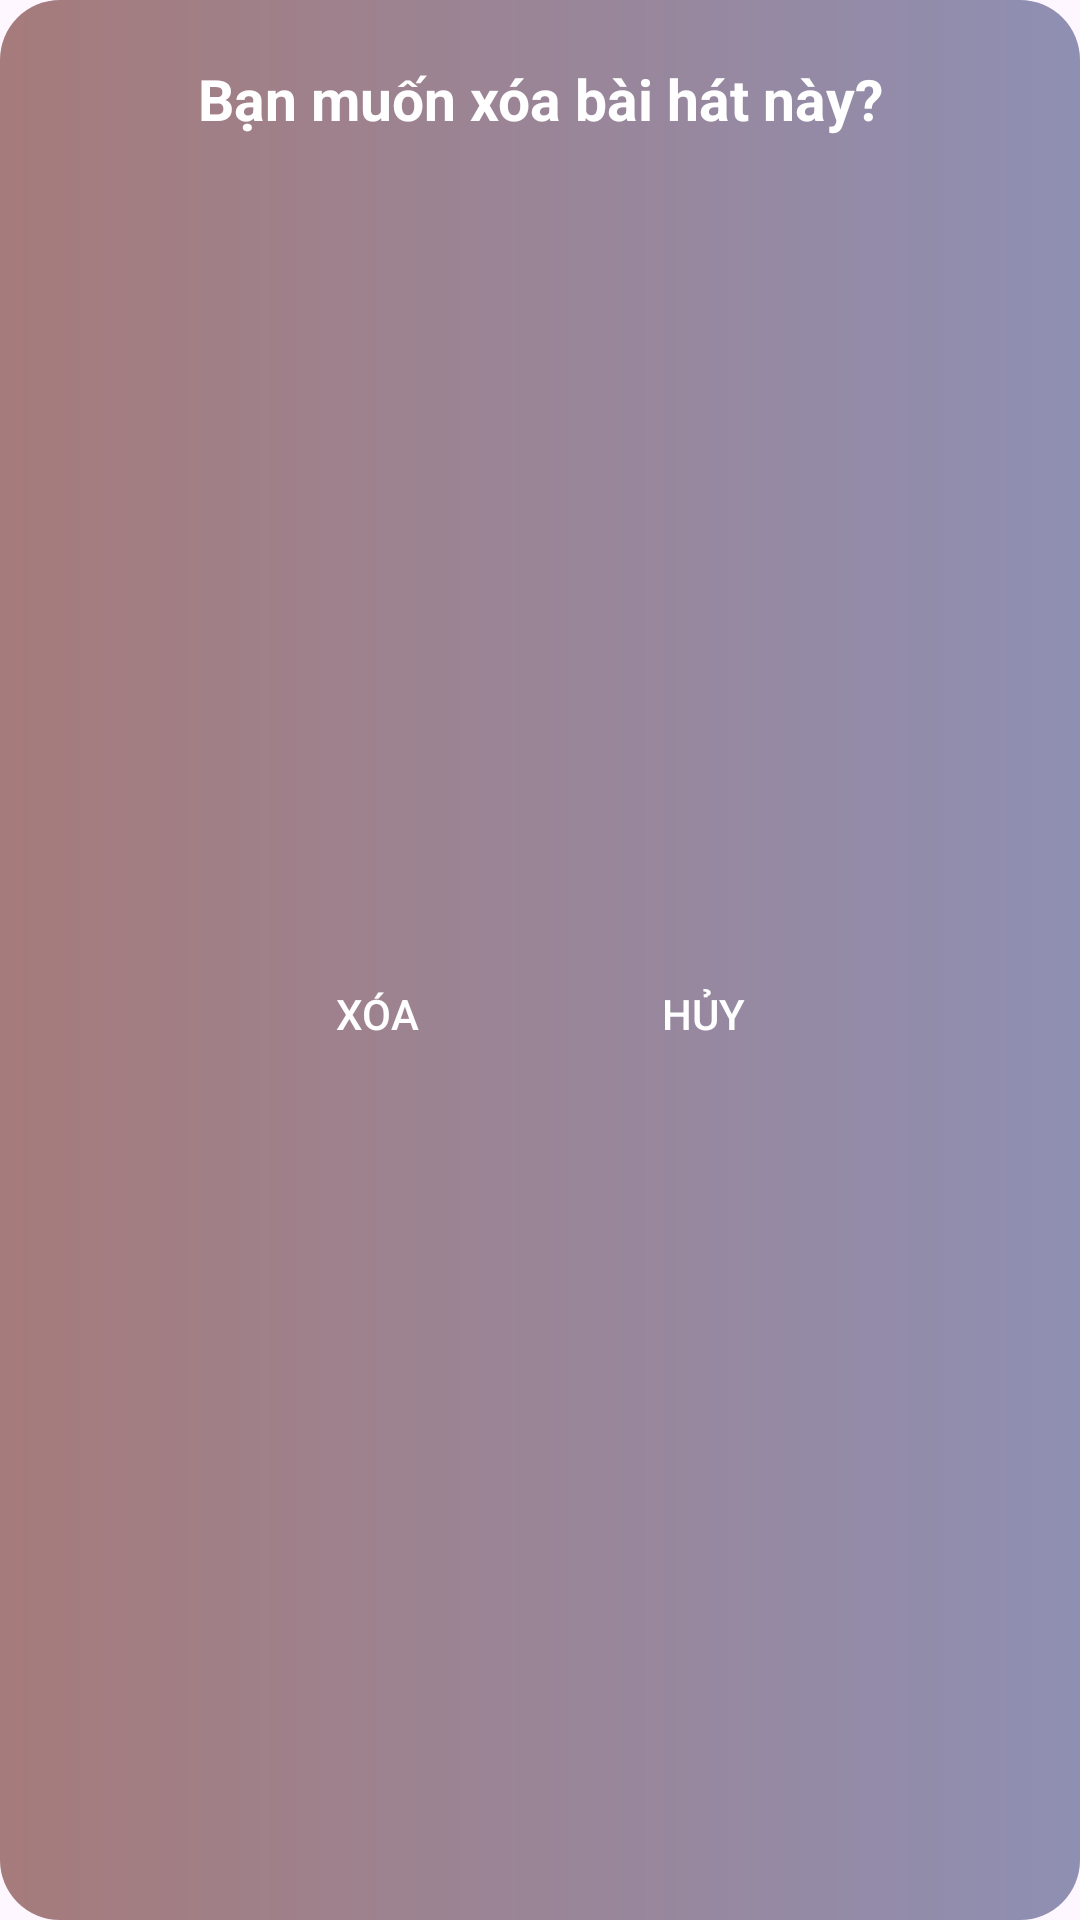

Layout XML and referenced resources for this Android screen:
<!-- AndroidManifest.xml: application theme Theme.MP3_demo -->
<!-- res/layout/dialog_delete.xml -->
<?xml version="1.0" encoding="utf-8"?>
<layout xmlns:android="http://schemas.android.com/apk/res/android"
    xmlns:app="http://schemas.android.com/apk/res-auto">

    <androidx.constraintlayout.widget.ConstraintLayout
        android:layout_width="match_parent"
        android:layout_height="wrap_content"
        android:background="@drawable/bg_custom_layout_dialog">

        <androidx.constraintlayout.widget.Guideline
            android:id="@+id/guideline_vertical_15"
            android:layout_width="wrap_content"
            android:layout_height="wrap_content"
            android:orientation="vertical"
            app:layout_constraintGuide_percent="0.15" />

        <androidx.constraintlayout.widget.Guideline
            android:id="@+id/guideline_vertical_85"
            android:layout_width="wrap_content"
            android:layout_height="wrap_content"
            android:orientation="vertical"
            app:layout_constraintGuide_percent="0.85" />

        <androidx.appcompat.widget.AppCompatTextView
            android:id="@+id/tv_delete_song"
            android:layout_width="wrap_content"
            android:layout_height="wrap_content"
            android:layout_marginTop="@dimen/dimens_10dp"
            android:text="@string/would_you_like_delete_this_song"
            android:textColor="@color/white"
            android:textSize="19sp"
            android:textStyle="bold"
            app:layout_constraintEnd_toEndOf="parent"
            app:layout_constraintStart_toStartOf="parent"
            app:layout_constraintTop_toTopOf="parent" />

        <androidx.appcompat.widget.AppCompatButton
            android:id="@+id/btn_accept"
            android:layout_width="wrap_content"
            android:layout_height="wrap_content"
            android:layout_marginTop="@dimen/dimens_10dp"
            android:layout_marginBottom="@dimen/dimens_10dp"
            android:background="@drawable/bg_button_custom"
            android:backgroundTint="#8150FF"
            android:text="@string/delete"
            android:textColor="@color/white"
            app:layout_constraintBottom_toBottomOf="parent"
            app:layout_constraintEnd_toStartOf="@id/btn_cancel"
            app:layout_constraintStart_toStartOf="@id/guideline_vertical_15"
            app:layout_constraintTop_toBottomOf="@id/tv_delete_song" />

        <androidx.appcompat.widget.AppCompatButton
            android:id="@+id/btn_cancel"
            android:layout_width="wrap_content"
            android:layout_height="wrap_content"
            android:layout_marginTop="@dimen/dimens_10dp"
            android:layout_marginBottom="@dimen/dimens_10dp"
            android:background="@drawable/bg_button_custom"
            android:backgroundTint="#8150FF"
            android:text="@string/cancel"
            android:textColor="@color/white"
            app:layout_constraintBottom_toBottomOf="parent"
            app:layout_constraintEnd_toEndOf="@id/guideline_vertical_85"
            app:layout_constraintStart_toEndOf="@id/btn_accept"
            app:layout_constraintTop_toBottomOf="@id/tv_delete_song" />
    </androidx.constraintlayout.widget.ConstraintLayout>
</layout>
<!-- resources referenced by this layout -->
<resources>
  <dimen name="dimens_10dp">10dp</dimen>
  <!-- drawable bg_custom_layout_dialog (drawable) -->
  <?xml version="1.0" encoding="utf-8"?>
  <shape xmlns:android="http://schemas.android.com/apk/res/android">
      <solid android:color="#BAB3B3" />
      <corners android:radius="@dimen/dimen_20dp" />
      <padding
          android:left="10dp"
          android:top="10dp"
          android:right="10dp"
          android:bottom="10dp" />
      <gradient
          android:startColor="#A57B7B"
          android:endColor="#8F8FB3"
          android:angle="0" />
  </shape>
  <string name="cancel">Hủy</string>
  <string name="delete">Xóa</string>
  <string name="would_you_like_delete_this_song">Bạn muốn xóa bài hát này?</string>
  <style name="Theme.MP3_demo" parent="Base.Theme.MP3_demo" />
  <dimen name="dimen_20dp">20dp</dimen>
  <style name="Base.Theme.MP3_demo" parent="Theme.Material3.Light.NoActionBar">
          
          
      </style>
  <!-- not gathered from this repository: default colours our renderer supplied (Android Studio template values) -->
  <color name="white">#FFFFFFFF</color>
</resources>
